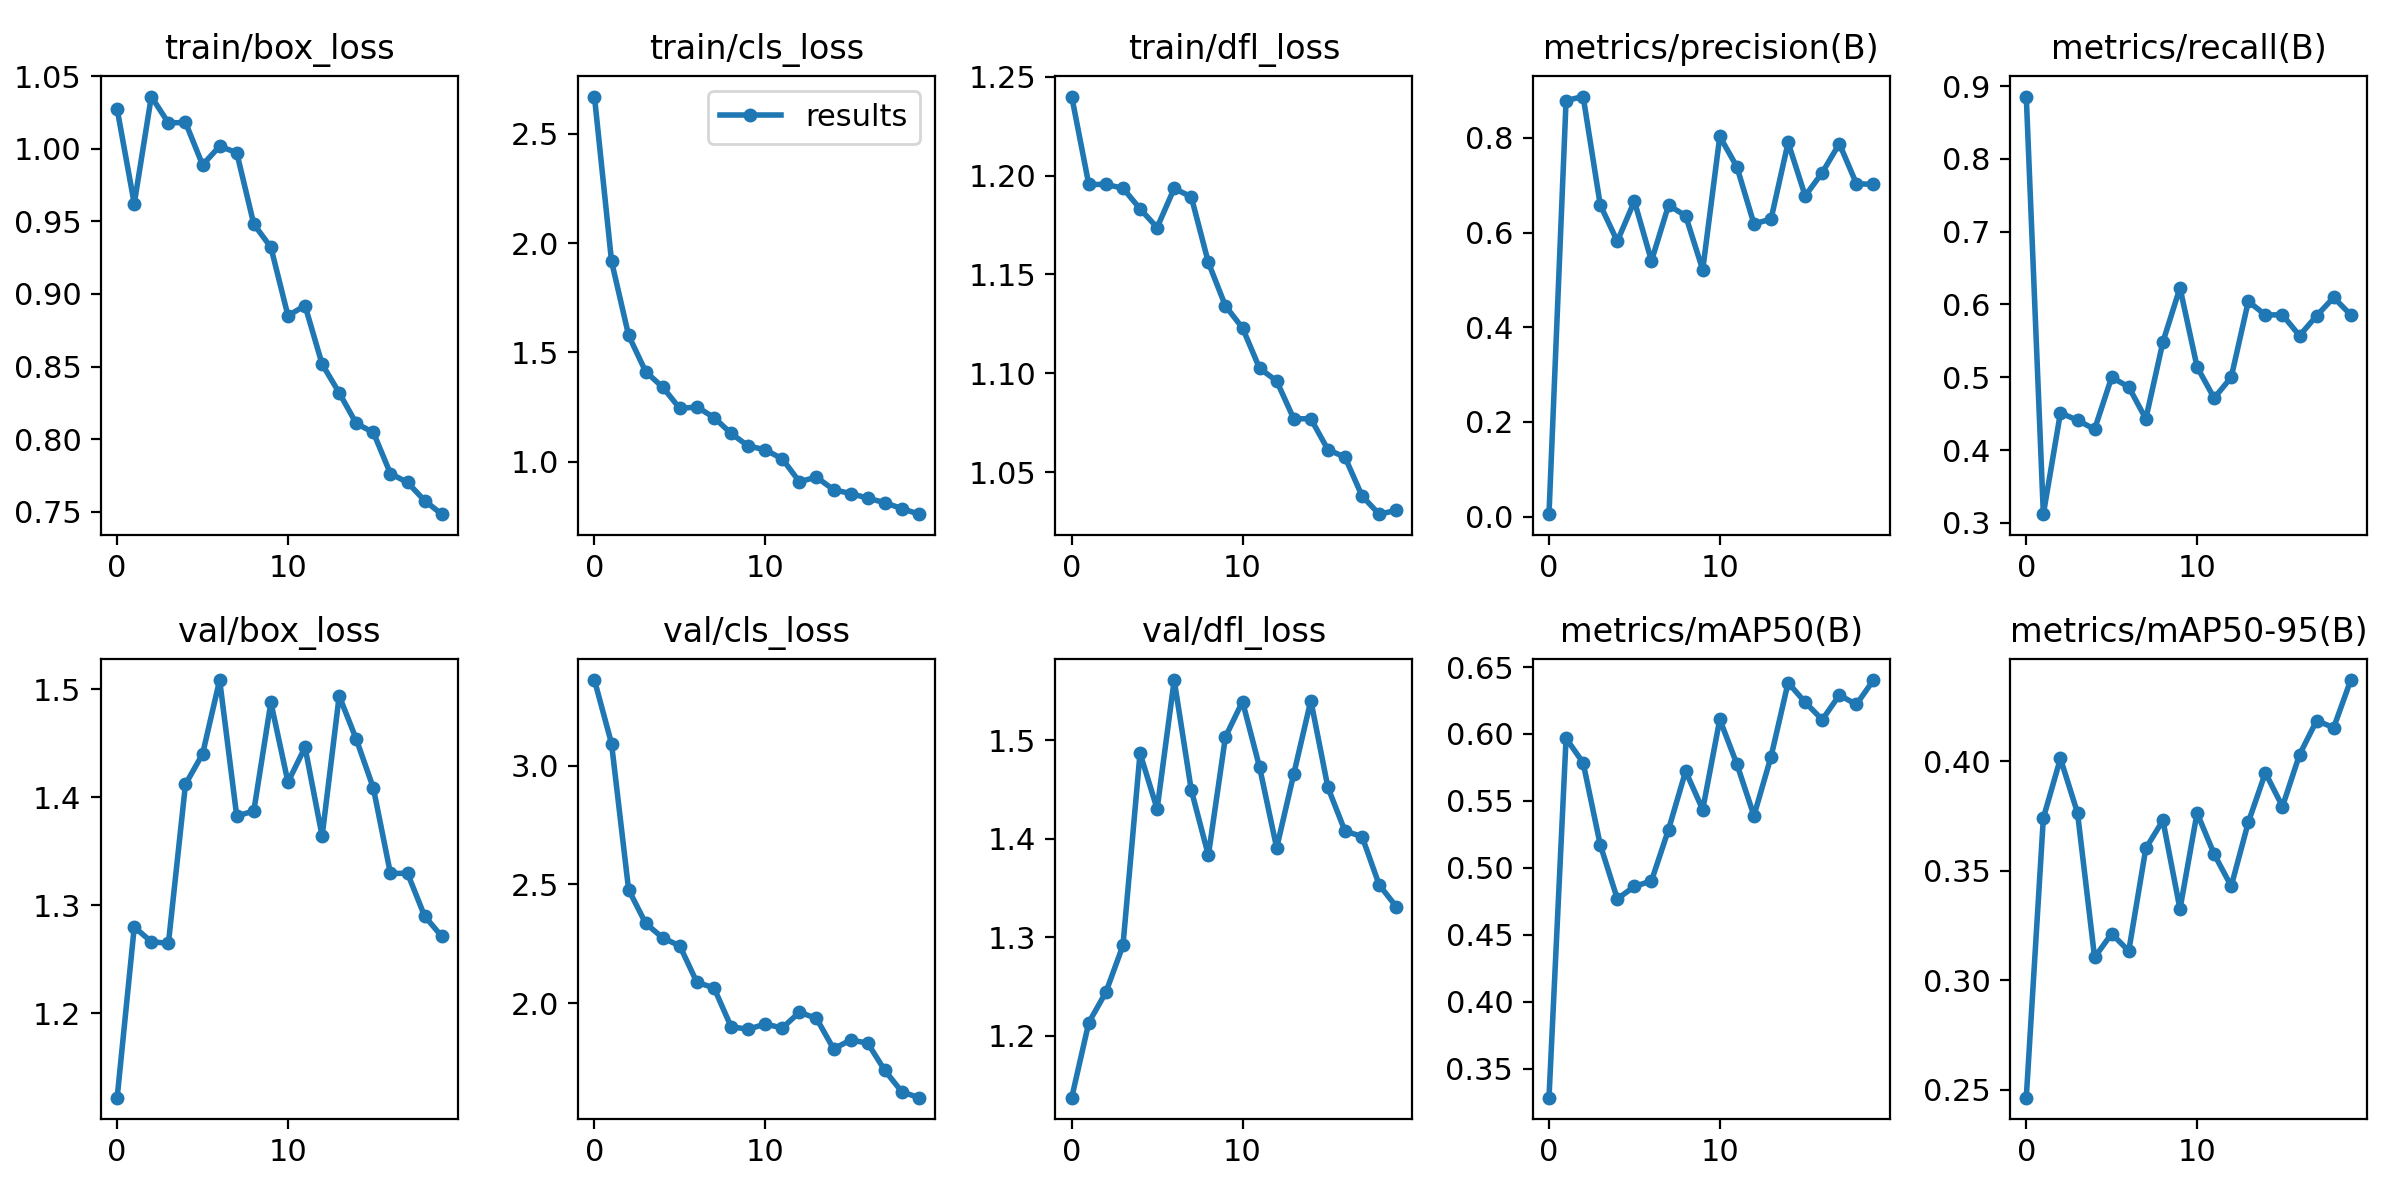

The data file committed next to this chart (first rows):
epoch, train/box_loss, train/cls_loss, train/dfl_loss, metrics/precision(B), metrics/recall(B), metrics/mAP50(B), metrics/mAP50-95(B), val/box_loss, val/cls_loss, val/dfl_loss, lr/pg0, lr/pg1, lr/pg2
0, 1.027, 2.67, 1.24, 0.00517, 0.8857, 0.3282, 0.2463, 1.122, 3.361, 1.137, 0.0829, 0.0019, 0.0019
1, 0.9622, 1.917, 1.196, 0.8792, 0.3119, 0.5967, 0.3741, 1.28, 3.094, 1.213, 0.06471, 0.003707, 0.003707
2, 1.036, 1.578, 1.196, 0.8876, 0.4511, 0.5784, 0.4013, 1.266, 2.478, 1.244, 0.04632, 0.005316, 0.005316
3, 1.018, 1.412, 1.194, 0.6586, 0.4409, 0.5172, 0.3764, 1.264, 2.336, 1.292, 0.02773, 0.006727, 0.006727
4, 1.018, 1.341, 1.183, 0.5818, 0.4286, 0.4768, 0.3104, 1.412, 2.275, 1.487, 0.00894, 0.00794, 0.00794
5, 0.9889, 1.244, 1.174, 0.6666, 0.5, 0.486, 0.3212, 1.44, 2.241, 1.43, 0.007525, 0.007525, 0.007525
6, 1.002, 1.251, 1.194, 0.5402, 0.4867, 0.4902, 0.3133, 1.508, 2.087, 1.561, 0.007525, 0.007525, 0.007525
7, 0.9973, 1.202, 1.189, 0.6579, 0.4429, 0.5286, 0.3602, 1.382, 2.064, 1.449, 0.00703, 0.00703, 0.00703
8, 0.948, 1.13, 1.156, 0.6357, 0.5485, 0.5722, 0.373, 1.387, 1.9, 1.383, 0.006535, 0.006535, 0.006535
9, 0.9322, 1.072, 1.134, 0.5215, 0.6229, 0.5435, 0.3325, 1.488, 1.89, 1.503, 0.00604, 0.00604, 0.00604
10, 0.885, 1.055, 1.123, 0.8032, 0.5143, 0.6109, 0.3764, 1.414, 1.912, 1.539, 0.005545, 0.005545, 0.005545
11, 0.892, 1.013, 1.103, 0.7392, 0.4714, 0.5775, 0.3576, 1.446, 1.895, 1.472, 0.00505, 0.00505, 0.00505
12, 0.8517, 0.9091, 1.096, 0.6186, 0.5, 0.5389, 0.3429, 1.364, 1.962, 1.391, 0.004555, 0.004555, 0.004555
13, 0.832, 0.9298, 1.077, 0.6285, 0.6042, 0.583, 0.3721, 1.494, 1.936, 1.466, 0.00406, 0.00406, 0.00406
14, 0.8109, 0.8726, 1.077, 0.7905, 0.5857, 0.6383, 0.3948, 1.454, 1.807, 1.54, 0.003565, 0.003565, 0.003565
15, 0.8047, 0.8548, 1.062, 0.6777, 0.5857, 0.6237, 0.3793, 1.408, 1.844, 1.452, 0.00307, 0.00307, 0.00307
16, 0.7763, 0.8341, 1.058, 0.7268, 0.5571, 0.6107, 0.403, 1.329, 1.832, 1.408, 0.002575, 0.002575, 0.002575
17, 0.7703, 0.8128, 1.038, 0.7881, 0.5845, 0.629, 0.4186, 1.329, 1.716, 1.402, 0.00208, 0.00208, 0.00208
18, 0.7578, 0.7861, 1.029, 0.7033, 0.6096, 0.6221, 0.4154, 1.29, 1.626, 1.353, 0.001585, 0.001585, 0.001585
19, 0.7484, 0.7605, 1.031, 0.7021, 0.5857, 0.6403, 0.4371, 1.271, 1.602, 1.331, 0.00109, 0.00109, 0.00109
